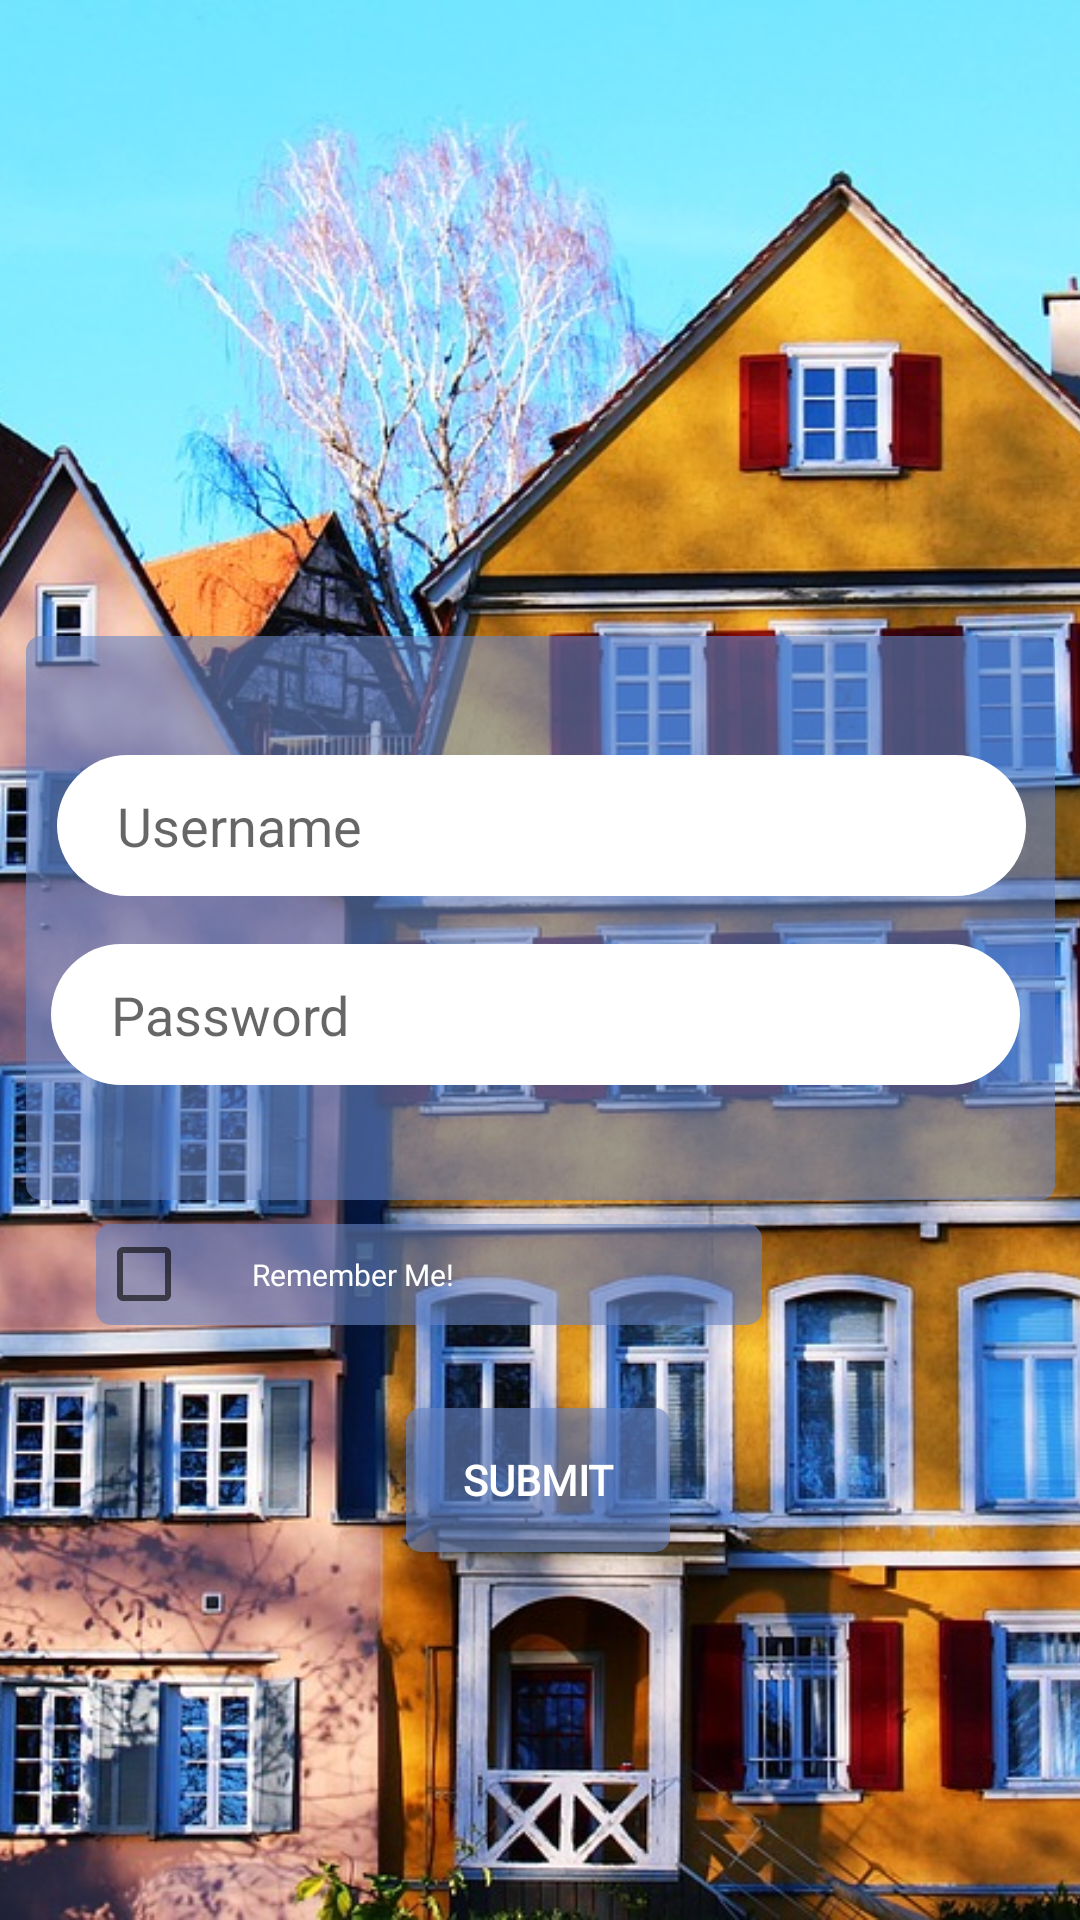

Android layout source for this screen:
<!-- AndroidManifest.xml: application theme AppTheme -->
<!-- res/layout/activity_login.xml -->
<?xml version="1.0" encoding="utf-8"?>
<androidx.constraintlayout.widget.ConstraintLayout xmlns:android="http://schemas.android.com/apk/res/android"
    xmlns:app="http://schemas.android.com/apk/res-auto"
    xmlns:tools="http://schemas.android.com/tools"
    android:layout_width="match_parent"
    android:layout_height="match_parent"
    android:background="#FAFAFA">


    <ImageView
        android:id="@+id/imageView5"
        android:layout_width="0dp"
        android:layout_height="0dp"
        android:contentDescription="@string/description_bg_image"
        android:scaleType="centerCrop"
        app:layout_constraintBottom_toBottomOf="parent"
        app:layout_constraintEnd_toEndOf="parent"
        app:layout_constraintHorizontal_bias="0.0"
        app:layout_constraintStart_toStartOf="parent"
        app:layout_constraintTop_toTopOf="parent"
        app:layout_constraintVertical_bias="0.0"
        app:srcCompat="@drawable/tubingen_1280"
        tools:srcCompat="@drawable/tubingen_1280" />

    <Button
        android:id="@+id/submitButton"
        android:layout_width="wrap_content"
        android:layout_height="48dp"
        android:layout_marginTop="8dp"
        android:layout_marginBottom="40dp"
        android:background="@drawable/rounded_corner"
        android:fontFamily="@font/aclonica"
        android:text="@string/register_submit_button"
        android:textColor="#FFFFFF"
        android:textStyle="bold"
        app:layout_constraintBottom_toBottomOf="parent"
        app:layout_constraintEnd_toEndOf="parent"
        app:layout_constraintHorizontal_bias="0.498"
        app:layout_constraintStart_toStartOf="parent"
        app:layout_constraintTop_toBottomOf="@+id/checkbox_remember_me"
        app:layout_constraintVertical_bias="0.192" />

    <ImageView
        android:id="@+id/imageView7"
        android:layout_width="343dp"
        android:layout_height="188dp"
        android:layout_marginStart="16dp"
        android:layout_marginTop="212dp"
        android:layout_marginEnd="16dp"
        android:contentDescription="@string/description_bg_dialog"
        app:layout_constraintEnd_toEndOf="parent"
        app:layout_constraintStart_toStartOf="parent"
        app:layout_constraintTop_toTopOf="parent"
        app:srcCompat="@drawable/rounded_corner" />

    <CheckBox
        android:id="@+id/checkbox_remember_me"
        style="@style/Material.Drawable.CheckBox"
        android:layout_width="222dp"
        android:layout_height="wrap_content"
        android:layout_marginStart="32dp"
        android:layout_marginTop="8dp"
        android:background="@drawable/rounded_corner"
        android:fontFamily="@font/aclonica"
        android:paddingStart="20dp"
        android:paddingTop="10dp"
        android:paddingEnd="20dp"
        android:paddingBottom="10dp"
        android:text="Remember Me!"
        android:textColor="#FFFFFF"
        android:textSize="10sp"
        app:layout_constraintStart_toStartOf="@+id/imageView5"
        app:layout_constraintTop_toBottomOf="@+id/imageView7" />

    <EditText
        android:id="@+id/inputLoginUsername"
        android:layout_width="323dp"
        android:layout_height="47dp"
        android:layout_marginStart="16dp"
        android:layout_marginTop="24dp"
        android:layout_marginEnd="16dp"
        android:autofillHints="@string/register_username"
        android:background="@drawable/rounded_white"
        android:ems="10"
        android:hint="@string/username_hint"
        android:inputType="textPersonName"
        android:maxLength="25"
        android:paddingStart="20dp"
        android:paddingEnd="20dp"
        app:layout_constraintBottom_toBottomOf="@+id/imageView7"
        app:layout_constraintEnd_toEndOf="@+id/imageView7"
        app:layout_constraintHorizontal_bias="0.496"
        app:layout_constraintStart_toStartOf="@+id/imageView7"
        app:layout_constraintTop_toTopOf="@+id/imageView7"
        app:layout_constraintVertical_bias="0.133" />

    <EditText
        android:id="@+id/inputLoginPassword"
        android:layout_width="323dp"
        android:layout_height="47dp"
        android:layout_marginStart="16dp"
        android:layout_marginTop="16dp"
        android:layout_marginEnd="16dp"
        android:autofillHints="@string/password_hint"
        android:background="@drawable/rounded_white"
        android:ems="10"
        android:hint="@string/password_hint"
        android:inputType="textPassword"
        android:maxLength="25"
        android:paddingStart="20dp"
        android:paddingEnd="20dp"
        android:textColor="#971B1B"
        app:layout_constraintEnd_toEndOf="@+id/imageView7"
        app:layout_constraintHorizontal_bias="0.666"
        app:layout_constraintStart_toStartOf="@+id/imageView7"
        app:layout_constraintTop_toBottomOf="@+id/inputLoginUsername" />

</androidx.constraintlayout.widget.ConstraintLayout>
<!-- resources referenced by this layout -->
<resources>
  <!-- drawable rounded_corner (drawable) -->
  <?xml version="1.0" encoding="utf-8"?>
  <shape xmlns:android="http://schemas.android.com/apk/res/android"
      android:shape="rectangle">
      <corners android:radius="5dp" />
  
      <solid android:color="#996886c5" />
  
  </shape>
  <!-- drawable rounded_white (drawable) -->
  <?xml version="1.0" encoding="utf-8"?>
  <shape xmlns:android="http://schemas.android.com/apk/res/android"
      android:shape="rectangle">
      <corners android:radius="40dp" />
      <stroke android:radius="0.1dp"/>
      <solid android:color="#ffffff"/>
  
  </shape>
  <!-- drawable tubingen_1280: jpg bitmap (drawable, 427038 bytes) -->
  <string name="description_bg_dialog" translatable="false">This is the background view of the input dialogs. The user can type in all the information, which is needed to create a new account or login.</string>
  <string name="description_bg_image" translatable="false">This is the background view of our application. It shows some houses in Tuebingen (Germany).</string>
  <string name="password_hint" translatable="false">Password</string>
  <string name="register_submit_button" translatable="false">Submit</string>
  <string name="register_username" translatable="false">Username</string>
  <string name="username_hint" translatable="false">Username</string>
  <style name="AppTheme" parent="Theme.MaterialComponents.Light.Bridge">
          
          <item name="colorPrimary">@color/colorPrimary</item>
          <item name="colorPrimaryDark">@color/colorPrimary</item>
          <item name="colorAccent">@color/colorAccent</item>
      </style>
  <color name="colorPrimary">#6886c5</color>
  <color name="colorAccent">#f9f9f9</color>
</resources>
